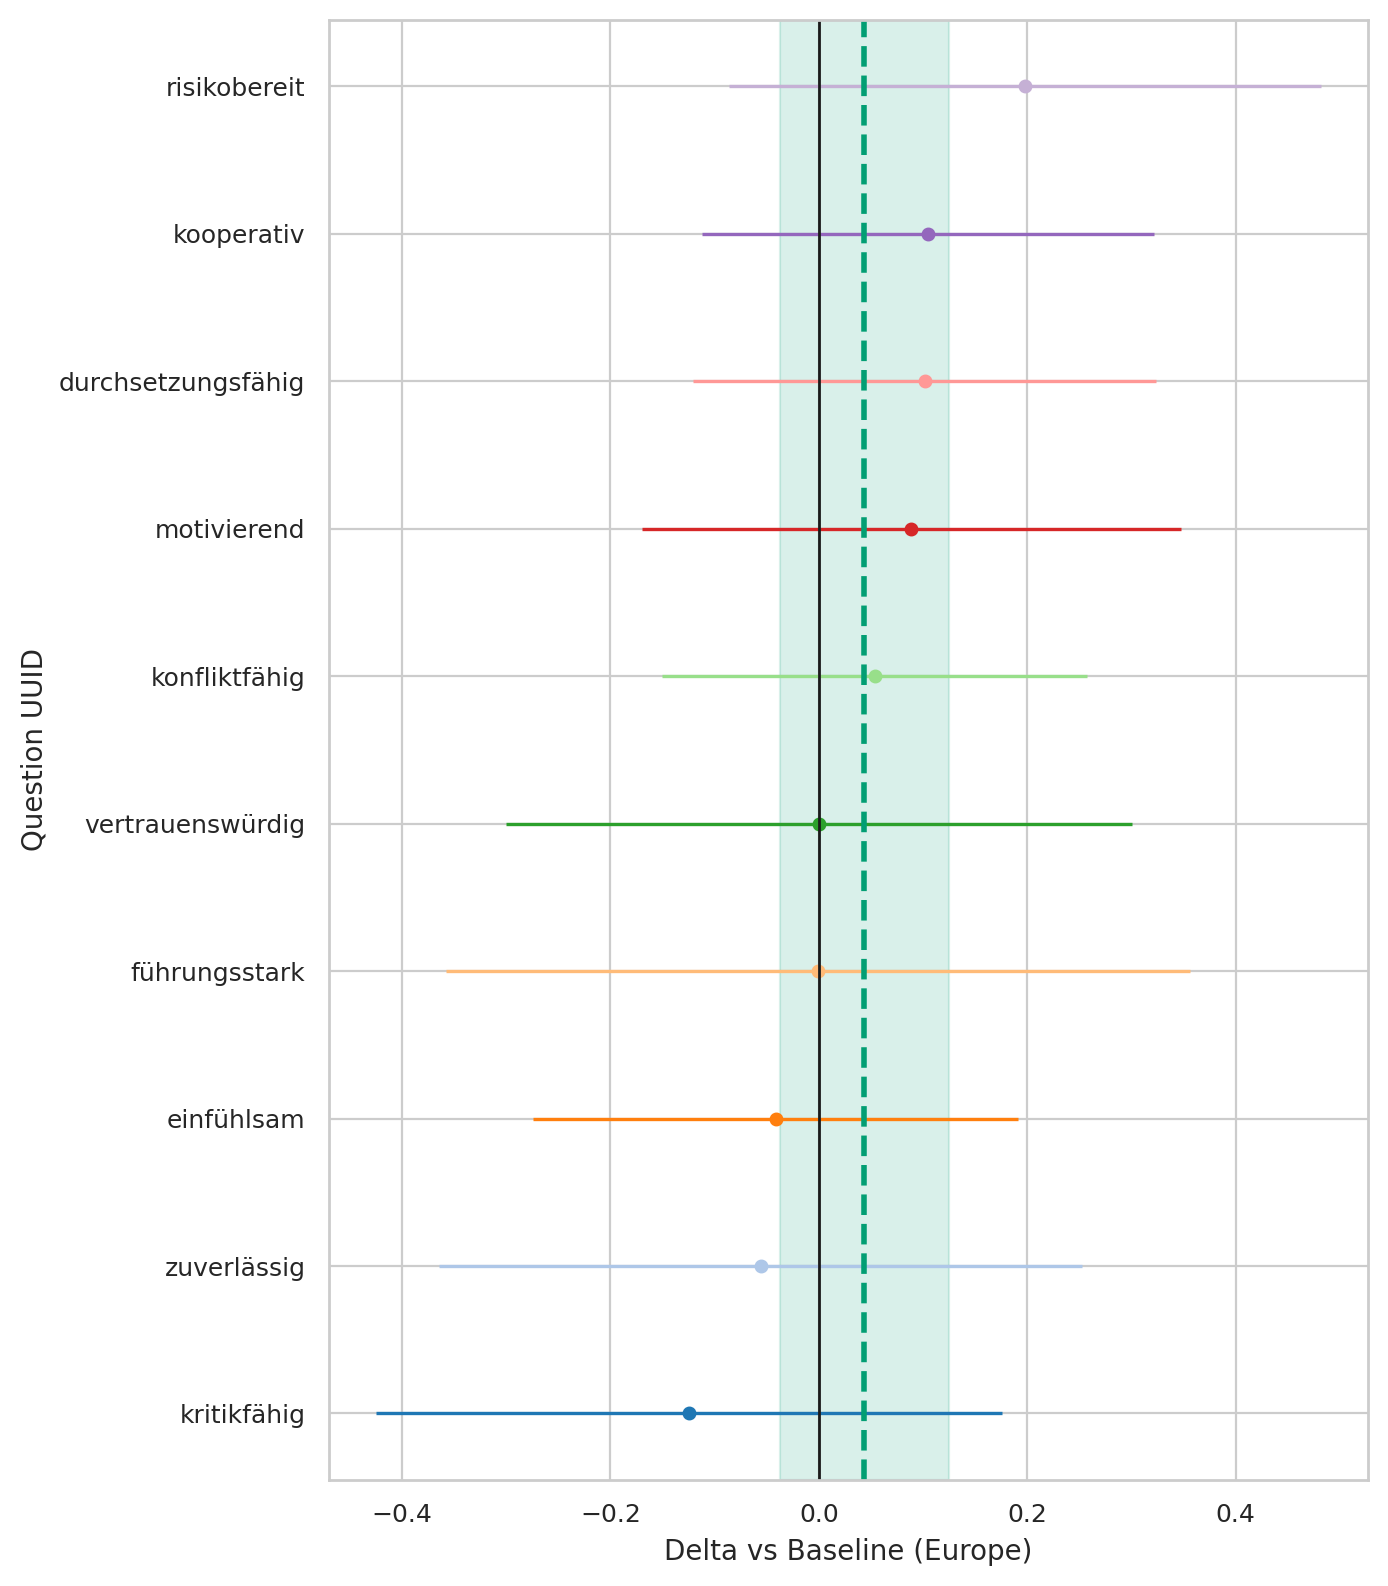

The table this chart was drawn from, first rows:
question_uuid, origin_region, baseline, n_cat, n_base, mean_cat, mean_base, delta, se_delta, ci95_low, ci95_high
291bc92a-3833-4380-a290-f8c73523619b, Americas, Europe, 40, 734, 3.975, 4.016, -0.04135, 0.1186, -0.2739, 0.1912
33ab83eb-3b75-492f-b1dd-b56ae29c6a7f, Americas, Europe, 40, 734, 3.1, 3.101, -0.0008174, 0.1823, -0.3581, 0.3565
3cf11fe2-61bd-4a6c-9ee3-5fa7d8f6cb98, Americas, Europe, 40, 734, 1.95, 1.752, 0.198, 0.1448, -0.08593, 0.4818
46de21c7-1ef0-4b49-89e5-0c1275476716, Americas, Europe, 40, 734, 4.225, 4.281, -0.05565, 0.1574, -0.3641, 0.2528
78e9c864-c707-4b12-873a-a898fffc859e, Americas, Europe, 40, 734, 3.45, 3.396, 0.05354, 0.1041, -0.1505, 0.2576
82dad07d-3d1c-470d-b237-ec1c34409296, Americas, Europe, 40, 734, 4.225, 4.225, 0.0002044, 0.1533, -0.3002, 0.3006
9975ce1f-5463-49b1-a9ab-017cce899eeb, Americas, Europe, 40, 734, 3.025, 3.15, -0.1249, 0.1532, -0.425, 0.1753
9aedef6a-1405-4c3d-b2f8-7b493065a05f, Americas, Europe, 40, 734, 3.575, 3.486, 0.08862, 0.1319, -0.1699, 0.3472
eeef859f-2ff1-40f6-9732-db3b6ee49d12, Americas, Europe, 40, 734, 3.325, 3.223, 0.1016, 0.1133, -0.1205, 0.3236
fe08f245-1ccb-4359-b2f3-017dd0691b6d, Americas, Europe, 40, 734, 4.5, 4.395, 0.1049, 0.1107, -0.1121, 0.3219
